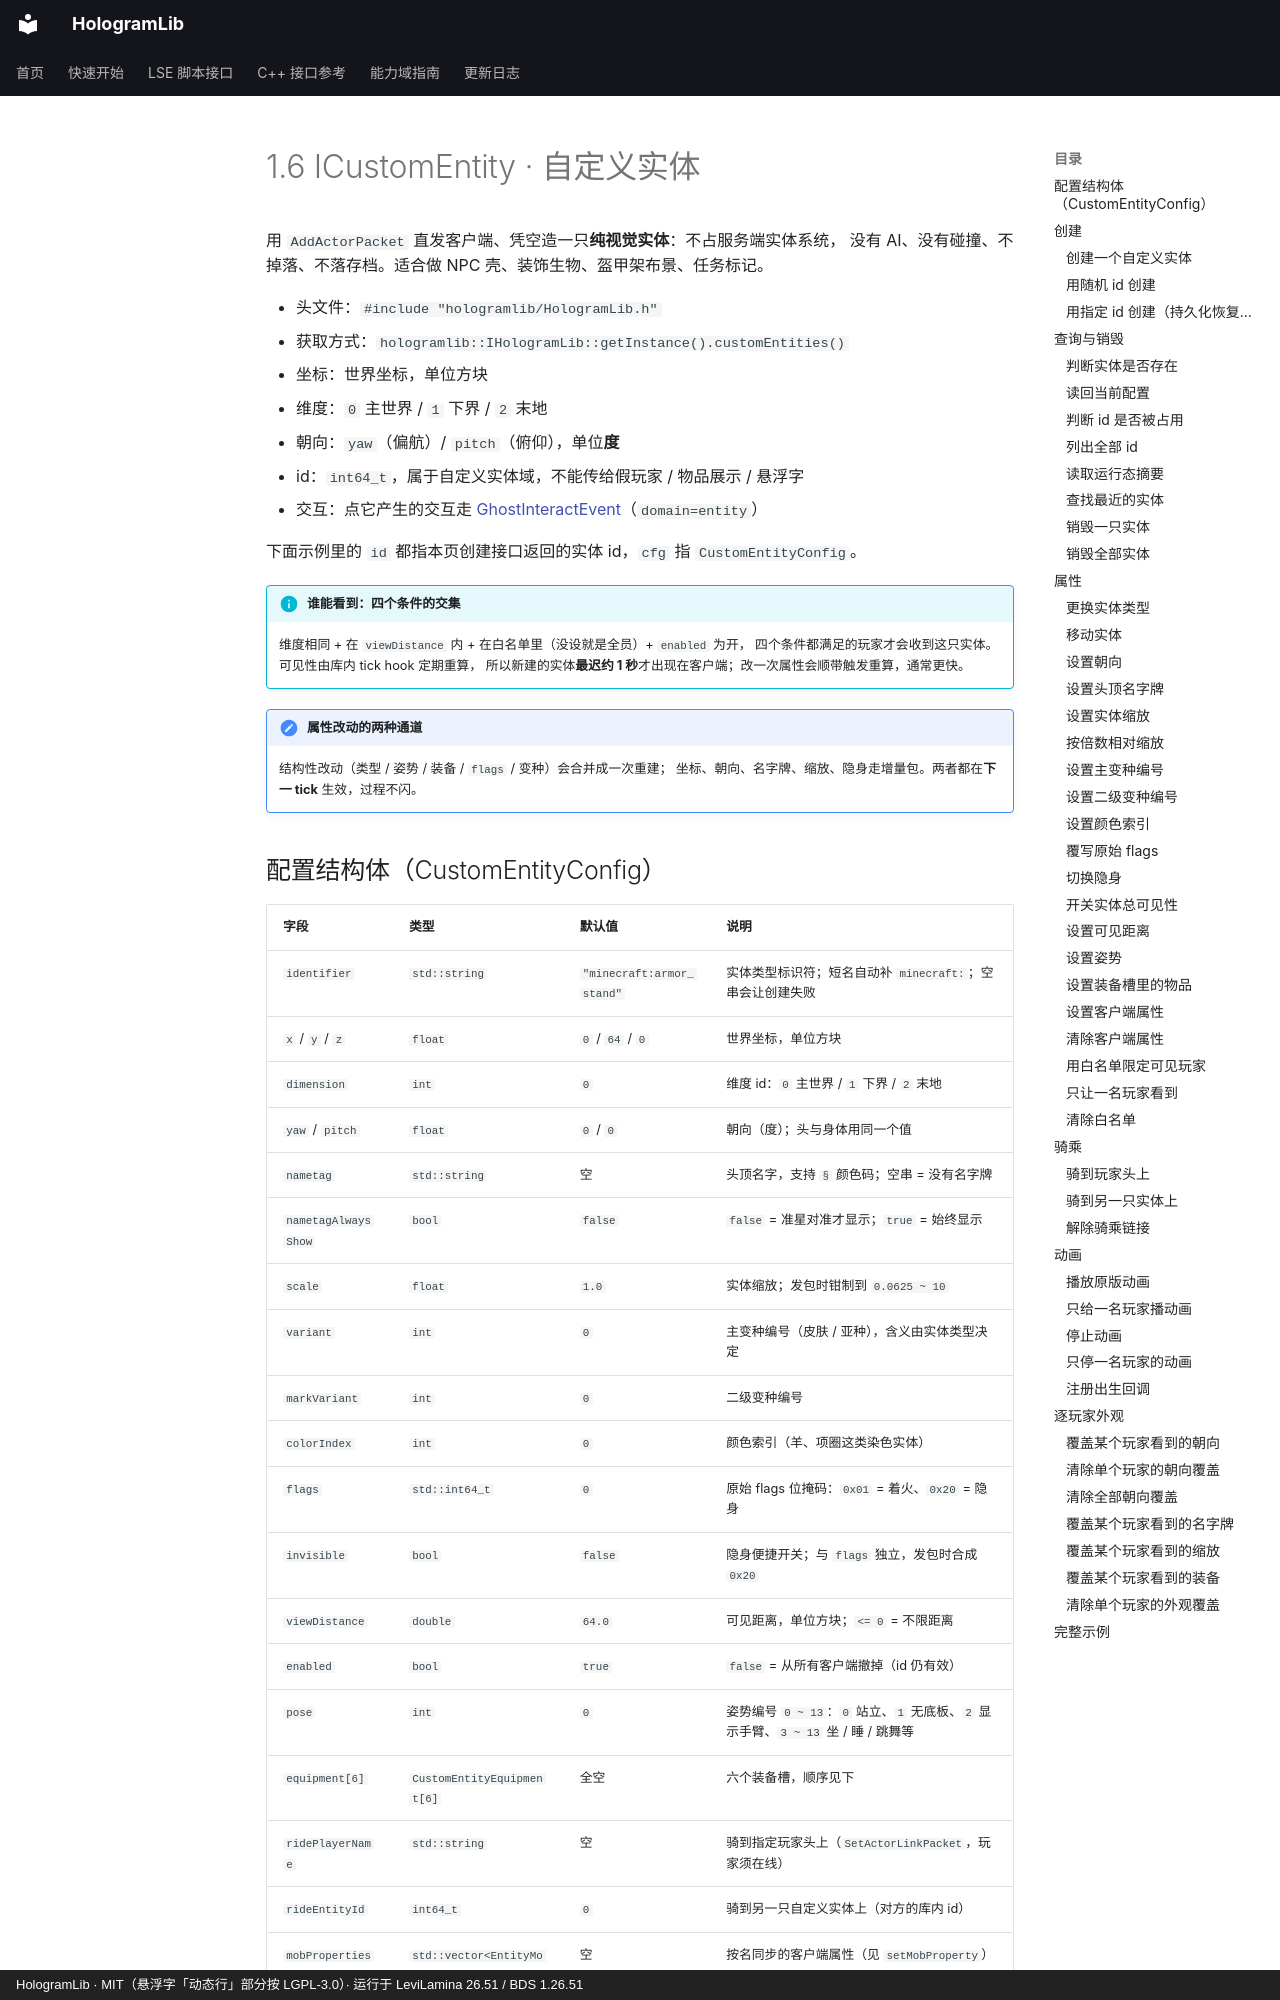

repository: Ieckseyr/HologramLib · page: abi/levilamina/custom-entity/index.html · generator: mkdocs · copyright: HologramLib · MIT（悬浮字「动态行」部分按 LGPL-3.0）· 运行于 LeviLamina 26.51 / BDS 1.26.51

# 1.6 ICustomEntity · 自定义实体

用 `AddActorPacket` 直发客户端、凭空造一只**纯视觉实体**：不占服务端实体系统，
没有 AI、没有碰撞、不掉落、不落存档。适合做 NPC 壳、装饰生物、盔甲架布景、任务标记。

- 头文件：`#include "hologramlib/HologramLib.h"`
- 获取方式：`hologramlib::IHologramLib::getInstance().customEntities()`
- 坐标：世界坐标，单位方块
- 维度：`0` 主世界 / `1` 下界 / `2` 末地
- 朝向：`yaw`（偏航）/ `pitch`（俯仰），单位**度**
- id：`int64_t`，属于自定义实体域，不能传给假玩家 / 物品展示 / 悬浮字
- 交互：点它产生的交互走 [GhostInteractEvent](ghost-interact.md)（`domain=entity`）

下面示例里的 `id` 都指本页创建接口返回的实体 id，`cfg` 指 `CustomEntityConfig`。

!!! info "谁能看到：四个条件的交集"

    维度相同 + 在 `viewDistance` 内 + 在白名单里（没设就是全员）+ `enabled` 为开，
    四个条件都满足的玩家才会收到这只实体。可见性由库内 tick hook 定期重算，
    所以新建的实体**最迟约 1 秒**才出现在客户端；改一次属性会顺带触发重算，通常更快。

!!! note "属性改动的两种通道"

    结构性改动（类型 / 姿势 / 装备 / `flags` / 变种）会合并成一次重建；
    坐标、朝向、名字牌、缩放、隐身走增量包。两者都在**下一 tick** 生效，过程不闪。
